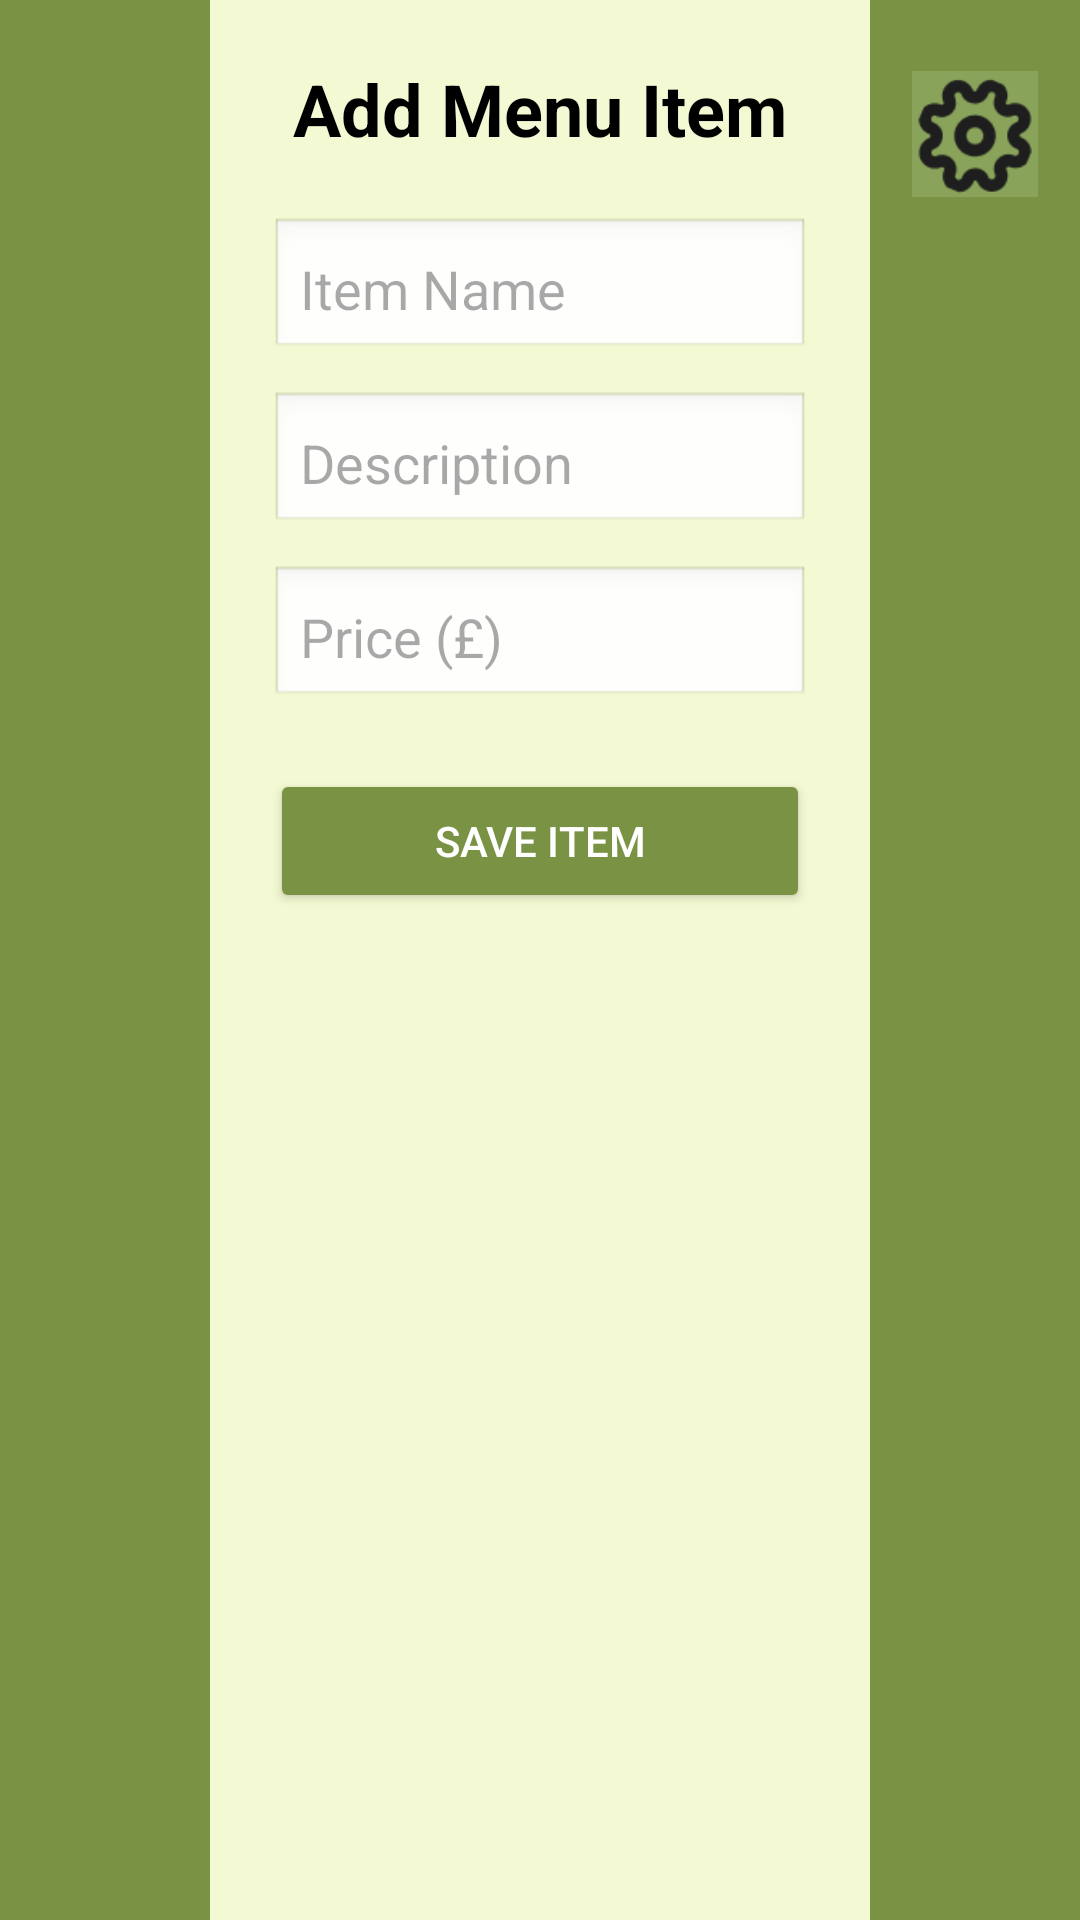

Android layout source for this screen:
<!-- AndroidManifest.xml: application theme Theme.TableTrackFinal -->
<!-- res/layout/activity_edit_menu_item_staff.xml -->
<?xml version="1.0" encoding="utf-8"?>
<RelativeLayout xmlns:android="http://schemas.android.com/apk/res/android"
    xmlns:app="http://schemas.android.com/apk/res-auto"
    xmlns:tools="http://schemas.android.com/tools"
    android:id="@+id/main"
    android:layout_width="match_parent"
    android:layout_height="match_parent"
    tools:context=".edit_menu_item_staff">

    <LinearLayout
        android:id="@+id/leftColumn"
        android:orientation="vertical"
        android:layout_width="70dp"
        android:layout_height="match_parent"
        android:background="#7A9244"
        android:layout_alignParentStart="true"
        android:gravity="center_horizontal"
        android:paddingTop="20dp">

    </LinearLayout>

    <LinearLayout
        android:id="@+id/rightColumn"
        android:orientation="vertical"
        android:layout_width="70dp"
        android:layout_height="match_parent"
        android:background="#7A9244"
        android:layout_alignParentEnd="true"
        android:gravity="center_horizontal"
        android:paddingTop="20dp">

        <ImageView
            android:id="@+id/settings"
            android:layout_width="42dp"
            android:layout_height="49dp"
            app:srcCompat="@drawable/settings" />

    </LinearLayout>

    <LinearLayout
        android:id="@+id/middleArea"
        android:layout_width="match_parent"
        android:layout_height="match_parent"
        android:background="#F3F9D2"
        android:orientation="vertical"
        android:padding="20dp"
        android:layout_toEndOf="@id/leftColumn"
        android:layout_toStartOf="@id/rightColumn"
        android:gravity="center_horizontal">

        <TextView
            android:text="Add Menu Item"
            android:textSize="24sp"
            android:textStyle="bold"
            android:textColor="#000000"
            android:layout_marginBottom="20dp"
            android:layout_width="wrap_content"
            android:layout_height="wrap_content"/>

        <EditText
            android:id="@+id/etName"
            android:hint="Item Name"
            android:background="@android:drawable/edit_text"
            android:padding="10dp"
            android:layout_marginBottom="10dp"
            android:layout_width="match_parent"
            android:layout_height="wrap_content"/>

        <EditText
            android:id="@+id/etDesc"
            android:hint="Description"
            android:background="@android:drawable/edit_text"
            android:padding="10dp"
            android:layout_marginBottom="10dp"
            android:layout_width="match_parent"
            android:layout_height="wrap_content"/>

        <EditText
            android:id="@+id/etPrice"
            android:hint="Price (£)"
            android:inputType="numberDecimal"
            android:background="@android:drawable/edit_text"
            android:padding="10dp"
            android:layout_marginBottom="20dp"
            android:layout_width="match_parent"
            android:layout_height="wrap_content"/>

        <Button
            android:id="@+id/btnSaveItem"
            android:text="Save Item"
            android:backgroundTint="#7A9244"
            android:textColor="#FFFFFF"
            android:layout_width="match_parent"
            android:layout_height="wrap_content"/>

    </LinearLayout>
</RelativeLayout>
<!-- resources referenced by this layout -->
<resources>
  <!-- drawable settings: png bitmap (drawable, 3022 bytes) -->
  <style name="Theme.TableTrackFinal" parent="Base.Theme.TableTrackFinal" />
  <style name="Base.Theme.TableTrackFinal" parent="Theme.Material3.DayNight.NoActionBar">
          
          
      </style>
</resources>
